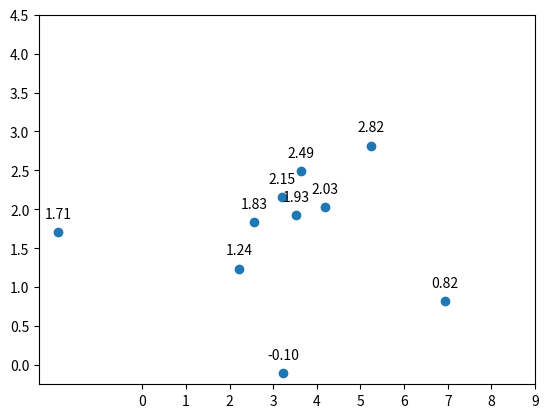

This chart was generated by the following Python code:
import matplotlib.pyplot as plt
import numpy as np

plt.clf()

# using some dummy data for this example
xs = np.random.normal(loc=4, scale=2.0, size=10)
ys = np.random.normal(loc=2.0, scale=0.8, size=10)

# plot the chart
plt.scatter(xs,ys)

# zip joins x and y coordinates in pairs
for x,y in zip(xs,ys):

    label = "{:.2f}".format(y)

    # this method is called for each point
    plt.annotate(label, # this is the text
                 (x,y), # this is the point to label
                 textcoords="offset points", # how to position the text
                 xytext=(0,10), # distance from text to points (x,y)
                 ha='center') # horizontal alignment can be left, right or center

plt.xticks(np.arange(0,10,1))
plt.yticks(np.arange(0,5,0.5))

plt.show()